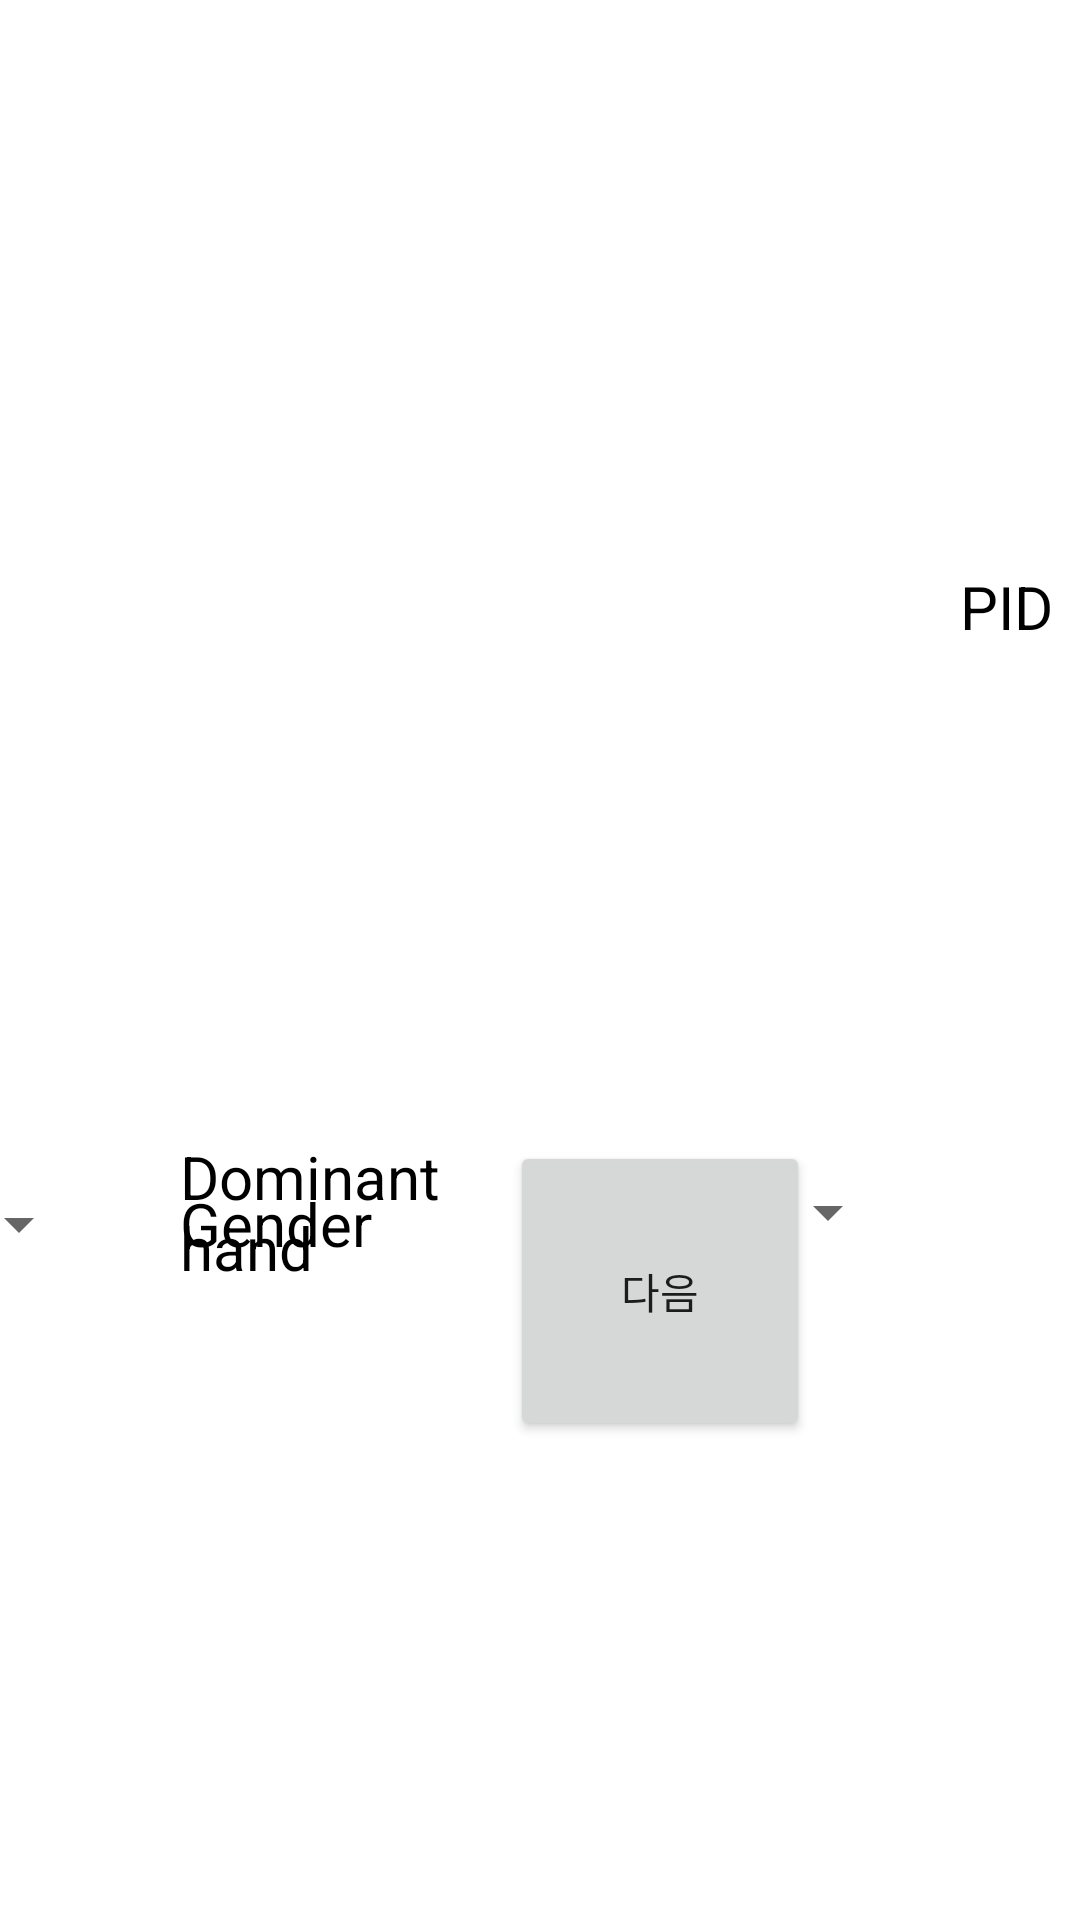

Produce the Android XML layout that renders to this screen, including the resource entries it uses.
<!-- AndroidManifest.xml: application theme Theme.Ver02 -->
<!-- res/layout/activity_main.xml -->
<androidx.constraintlayout.widget.ConstraintLayout xmlns:android="http://schemas.android.com/apk/res/android"
    xmlns:app="http://schemas.android.com/apk/res-auto"
    xmlns:tools="http://schemas.android.com/tools"
    android:layout_width="match_parent"
    android:layout_height="match_parent"
    tools:context=".MainActivity">

    <Button
        android:id="@+id/info_btn"
        android:layout_width="100dp"
        android:layout_height="100dp"
        android:layout_marginStart="10dp"
        android:layout_marginEnd="90dp"
        android:text="@string/p_info_btn"
        app:layout_constraintBottom_toBottomOf="@+id/Hand_text"
        app:layout_constraintEnd_toEndOf="parent"
        app:layout_constraintStart_toEndOf="@+id/Age_text"
        app:layout_constraintTop_toTopOf="@+id/Age_text"
        app:layout_constraintVertical_bias="0.0" />

    <TextView
        android:id="@+id/PID_text"
        style="@style/p_info"
        android:layout_width="100dp"
        android:layout_height="wrap_content"
        android:layout_marginStart="320dp"
        android:layout_marginTop="30dp"
        android:layout_marginEnd="30dp"
        android:text="@string/P_ID"
        app:layout_constraintBottom_toTopOf="@+id/Gender_text"
        app:layout_constraintEnd_toStartOf="@+id/PIDS"
        app:layout_constraintStart_toStartOf="parent"
        app:layout_constraintTop_toTopOf="parent" />

    <Spinner
        android:id="@+id/PIDS"
        style="@style/p_info"
        android:layout_width="100dp"
        android:layout_height="wrap_content"
        android:layout_marginStart="32dp"
        android:layout_marginTop="30dp"
        android:layout_marginEnd="30dp"
        android:text="@string/P_ID"
        app:layout_constraintBottom_toTopOf="@+id/Gender_text"
        app:layout_constraintEnd_toStartOf="@+id/Age_text"
        app:layout_constraintStart_toEndOf="@+id/PID_text"
        app:layout_constraintTop_toTopOf="parent" />


    <TextView
        android:id="@+id/Age_text"
        style="@style/p_info"
        android:layout_width="100dp"
        android:layout_height="wrap_content"
        android:layout_marginStart="50dp"
        android:layout_marginTop="30dp"
        android:layout_marginEnd="40dp"
        android:text="@string/P_Age"
        app:layout_constraintBottom_toTopOf="@+id/Hand_text"
        app:layout_constraintEnd_toStartOf="@+id/AgeS"
        app:layout_constraintStart_toEndOf="@+id/PIDS"
        app:layout_constraintTop_toTopOf="parent" />

    <Spinner
        android:id="@+id/AgeS"
        style="@style/p_info"
        android:layout_width="100dp"
        android:layout_height="wrap_content"
        android:layout_marginTop="30dp"
        android:layout_marginEnd="40dp"
        android:text="@string/P_Age"
        app:layout_constraintBottom_toTopOf="@+id/Hand_text"
        app:layout_constraintEnd_toStartOf="@+id/info_btn"
        app:layout_constraintStart_toEndOf="@+id/Age_text"
        app:layout_constraintTop_toTopOf="parent" />


    <TextView
        android:id="@+id/Gender_text"
        style="@style/p_info"
        android:layout_width="100dp"
        android:layout_height="wrap_content"
        android:layout_marginStart="320dp"
        android:layout_marginTop="20dp"
        android:layout_marginEnd="30dp"
        android:layout_marginBottom="60dp"
        android:text="@string/P_Gender"
        app:layout_constraintBottom_toBottomOf="parent"
        app:layout_constraintEnd_toStartOf="@+id/GenderS"
        app:layout_constraintStart_toStartOf="parent"
        app:layout_constraintTop_toBottomOf="@+id/PID_text" />

    <Spinner
        android:id="@+id/GenderS"
        style="@style/p_info"
        android:layout_width="100dp"
        android:layout_height="wrap_content"
        android:layout_marginStart="32dp"
        android:layout_marginTop="20dp"
        android:layout_marginEnd="30dp"
        android:layout_marginBottom="60dp"
        android:text="@string/P_Gender"
        app:layout_constraintBottom_toBottomOf="parent"
        app:layout_constraintEnd_toStartOf="@+id/Hand_text"
        app:layout_constraintStart_toStartOf="@+id/Gender_text"
        app:layout_constraintTop_toBottomOf="@+id/PID_text" />

    <TextView
        android:id="@+id/Hand_text"
        style="@style/p_info"
        android:layout_width="100dp"
        android:layout_height="wrap_content"
        android:layout_marginTop="20dp"
        android:layout_marginEnd="40dp"
        android:layout_marginBottom="60dp"
        android:text="@string/P_hand"
        app:layout_constraintBottom_toBottomOf="parent"
        app:layout_constraintEnd_toStartOf="@+id/HandS"
        app:layout_constraintStart_toEndOf="@+id/GenderS"
        app:layout_constraintTop_toBottomOf="@+id/Age_text" />

    <Spinner
        android:id="@+id/HandS"
        style="@style/p_info"
        android:layout_width="100dp"
        android:layout_height="wrap_content"
        android:layout_marginTop="20dp"
        android:layout_marginEnd="40dp"
        android:layout_marginBottom="60dp"
        android:text="@string/P_hand"
        app:layout_constraintBottom_toBottomOf="parent"
        app:layout_constraintEnd_toStartOf="@+id/next_btn"
        app:layout_constraintStart_toEndOf="@+id/Hand_text"
        app:layout_constraintTop_toBottomOf="@+id/Age_text" />

    <Button
        android:id="@+id/next_btn"
        android:layout_width="100dp"
        android:layout_height="100dp"
        android:layout_marginStart="10dp"
        android:layout_marginEnd="90dp"
        android:layout_marginBottom="60dp"
        android:text="@string/next"
        app:layout_constraintBottom_toBottomOf="parent"
        app:layout_constraintEnd_toEndOf="parent"
        app:layout_constraintStart_toEndOf="@id/Hand_text"
        app:layout_constraintTop_toBottomOf="@id/info_btn" />


</androidx.constraintlayout.widget.ConstraintLayout>
<!-- resources referenced by this layout -->
<resources>
  <string name="P_Age">Age</string>
  <string name="P_Gender">Gender</string>
  <string name="P_ID">PID</string>
  <string name="P_hand">Dominant hand</string>
  <string name="next">다음</string>
  <string name="p_info_btn">참가자 정보 입력/수정</string>
  <style name="p_info">
          <item name="android:textSize">20dp</item>
          <item name="android:textColor">@android:color/black</item>
      </style>
  <style name="Theme.Ver02" parent="Theme.MaterialComponents.DayNight.DarkActionBar">
          
          <item name="colorPrimary">@color/purple_500</item>
          <item name="colorPrimaryVariant">@color/purple_700</item>
          <item name="colorOnPrimary">@color/white</item>
          
          <item name="colorSecondary">@color/teal_200</item>
          <item name="colorSecondaryVariant">@color/teal_700</item>
          <item name="colorOnSecondary">@color/black</item>
          
          <item name="android:statusBarColor">?attr/colorPrimaryVariant</item>
          
      </style>
  <color name="purple_500">#FF6200EE</color>
  <color name="purple_700">#FF3700B3</color>
  <color name="white">#FFFFFFFF</color>
  <color name="teal_200">#FF03DAC5</color>
  <color name="teal_700">#FF018786</color>
  <color name="black">#FF000000</color>
</resources>
